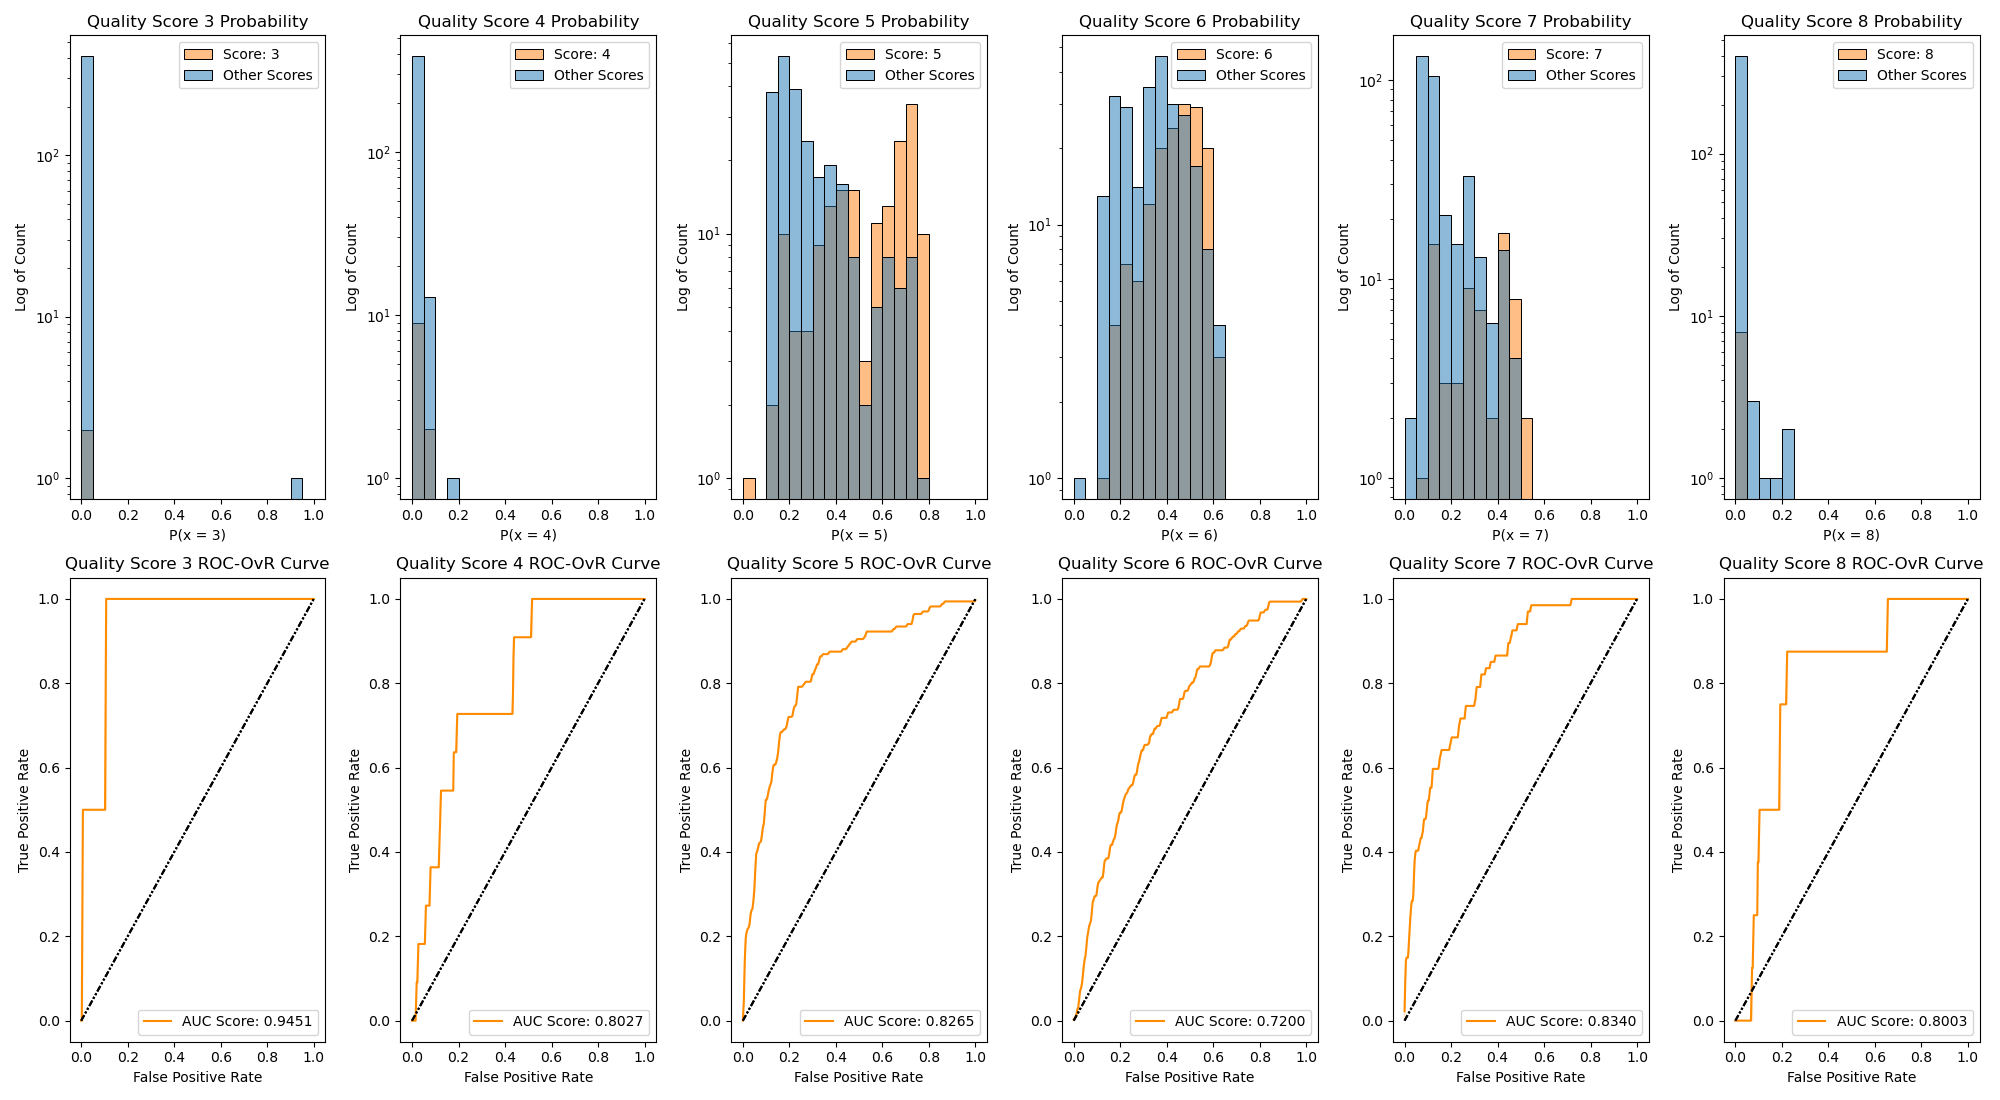

Values plotted in this chart, from the file beside it:
OvO, AUC-score
3, 0.9451
4, 0.8027
5, 0.8265
6, 0.72
7, 0.834
8, 0.8003
